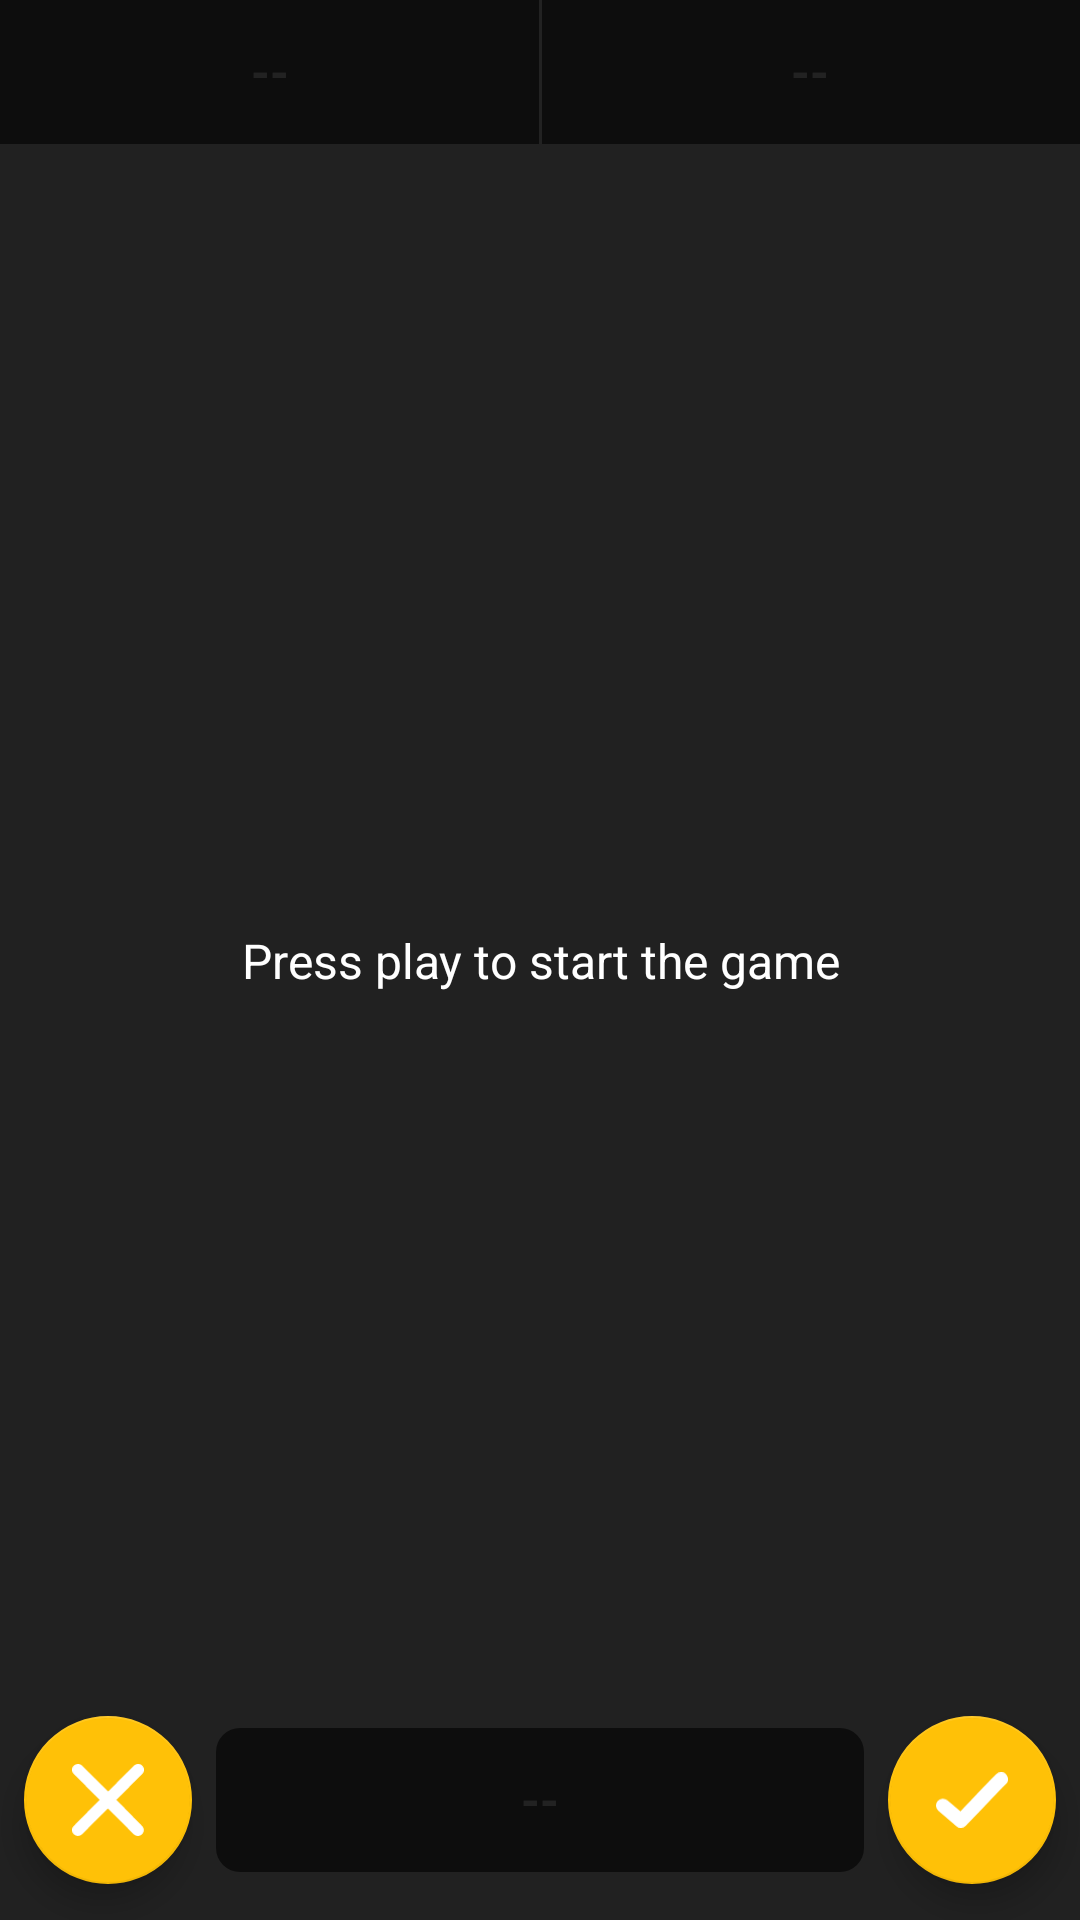

Write the Android layout XML for this screen, with the resource values it uses.
<!-- AndroidManifest.xml: application theme AppTheme -->
<!-- res/layout/activity_game.xml -->
<?xml version="1.0" encoding="utf-8"?>
<androidx.constraintlayout.widget.ConstraintLayout
        xmlns:android="http://schemas.android.com/apk/res/android"
        xmlns:tools="http://schemas.android.com/tools"
        xmlns:app="http://schemas.android.com/apk/res-auto"
        android:layout_width="match_parent"
        android:id="@+id/colorView"
        android:layout_height="match_parent"
        tools:context=".presentation.GameActivity">

    <androidx.constraintlayout.widget.ConstraintLayout
            app:layout_constraintStart_toStartOf="parent"
            app:layout_constraintEnd_toEndOf="parent"
            android:layout_width="@dimen/zero_dimension"
            android:background="@color/color_name_view_background_color"
            android:layout_height="@dimen/stat_view_height">

        <androidx.constraintlayout.widget.Guideline
                android:layout_width="wrap_content"
                app:layout_constraintGuide_percent="0.5"
                android:orientation="vertical"
                android:id="@+id/midGuideline"
                android:layout_height="wrap_content"/>

        <TextView
                android:id="@+id/timeTextView"
                android:layout_height="match_parent"
                tools:text="00:15"
                android:text="@string/dashes"
                android:textSize="@dimen/font_16"
                app:layout_constraintEnd_toStartOf="@id/midGuideline"
                app:layout_constraintStart_toStartOf="parent"
                android:textStyle="bold"
                android:textColor="@android:color/white"
                android:gravity="center"
                android:layout_width="@dimen/zero_dimension"/>

        <View
                app:layout_constraintStart_toStartOf="parent"
                app:layout_constraintEnd_toEndOf="parent"
                android:background="@android:color/white"
                android:layout_width="1dp"
                android:layout_height="match_parent"/>

        <TextView
                android:id="@+id/pointsTextView"
                android:layout_height="match_parent"
                tools:text="13/40"
                android:textSize="@dimen/font_16"
                android:text="@string/dashes"
                app:layout_constraintStart_toEndOf="@id/midGuideline"
                app:layout_constraintEnd_toEndOf="parent"
                android:textStyle="bold"
                android:textColor="@android:color/white"
                android:gravity="center"
                android:layout_width="@dimen/zero_dimension"/>

    </androidx.constraintlayout.widget.ConstraintLayout>

    <androidx.constraintlayout.widget.Guideline
            android:orientation="vertical"
            android:id="@+id/startEdgeGuideline"
            app:layout_constraintGuide_percent="0.2"
            android:layout_width="wrap_content"
            android:layout_height="wrap_content"/>

    <androidx.constraintlayout.widget.Guideline
            android:orientation="vertical"
            android:id="@+id/endEdgeGuideline"
            app:layout_constraintGuide_percent="0.8"
            android:layout_width="wrap_content"
            android:layout_height="wrap_content"/>

    <com.google.android.material.floatingactionbutton.FloatingActionButton
            android:id="@+id/noFab"
            android:layout_margin="@dimen/fab_margin"
            app:layout_constraintStart_toStartOf="parent"
            app:layout_constraintEnd_toStartOf="@id/colorNameTextView"
            app:layout_constraintTop_toTopOf="@+id/colorNameTextView"
            app:layout_constraintBottom_toBottomOf="@id/colorNameTextView"
            android:layout_width="wrap_content"
            android:src="@drawable/ic_cancel"
            android:layout_height="wrap_content"/>

    <TextView
            android:layout_marginBottom="@dimen/standard_vertical_margin"
            app:layout_constraintBottom_toBottomOf="parent"
            app:layout_constraintStart_toEndOf="@id/startEdgeGuideline"
            app:layout_constraintEnd_toStartOf="@id/endEdgeGuideline"
            android:background="@drawable/color_name_view_background"
            android:id="@+id/colorNameTextView"
            android:layout_width="@dimen/zero_dimension"
            tools:text="Sensei Colors"
            android:maxLines="2"
            android:textSize="@dimen/color_name_text_size"
            android:textStyle="bold"
            android:text="@string/dashes"
            android:textColor="@android:color/white"
            android:ellipsize="end"
            android:gravity="center"
            android:layout_height="@dimen/color_name_view_height"/>

    <com.google.android.material.floatingactionbutton.FloatingActionButton
            android:id="@+id/yesFab"
            android:layout_margin="@dimen/fab_margin"
            app:layout_constraintTop_toTopOf="@id/colorNameTextView"
            app:layout_constraintStart_toEndOf="@id/colorNameTextView"
            app:layout_constraintBottom_toBottomOf="@id/colorNameTextView"
            app:layout_constraintEnd_toEndOf="parent"
            android:layout_width="wrap_content"
            android:src="@drawable/ic_check"
            android:layout_height="wrap_content"/>

    <ImageView
            app:layout_constraintStart_toStartOf="@id/colorNameTextView"
            android:contentDescription="@string/response"
            app:layout_constraintEnd_toEndOf="@id/colorNameTextView"
            android:id="@+id/responseImageView"
            android:src="@drawable/ic_correct"
            android:scaleType="centerInside"
            tools:visibility="visible"
            android:visibility="gone"
            android:layout_marginBottom="@dimen/standard_vertical_margin"
            app:layout_constraintBottom_toTopOf="@+id/colorNameTextView"
            android:layout_width="@dimen/response_image_dimension"
            android:layout_height="@dimen/response_image_dimension"/>

    <View
            android:background="@color/overlay_background_color"
            app:layout_constraintStart_toStartOf="parent"
            app:layout_constraintEnd_toEndOf="parent"
            app:layout_constraintBottom_toBottomOf="parent"
            app:layout_constraintTop_toTopOf="parent"
            android:id="@+id/overlayView"
            android:layout_width="@dimen/zero_dimension"
            android:layout_height="@dimen/zero_dimension"/>

    <TextView
            app:layout_constraintStart_toStartOf="parent"
            app:layout_constraintEnd_toEndOf="parent"
            app:layout_constraintBottom_toBottomOf="parent"
            app:layout_constraintTop_toTopOf="parent"
            android:id="@+id/instructionsTextView"
            android:gravity="center"
            android:textColor="@android:color/white"
            android:textSize="@dimen/font_16"
            android:text="@string/start_instructions"
            android:layout_marginEnd="@dimen/standard_horizontal_margin"
            android:layout_marginStart="@dimen/standard_horizontal_margin"
            android:layout_width="@dimen/zero_dimension"
            android:layout_height="wrap_content"/>


</androidx.constraintlayout.widget.ConstraintLayout>
<!-- resources referenced by this layout -->
<resources>
  <color name="color_name_view_background_color">#b3212121</color>
  <color name="overlay_background_color">#dd000000</color>
  <dimen name="color_name_text_size">16sp</dimen>
  <dimen name="color_name_view_height">48dp</dimen>
  <dimen name="fab_margin">16dp</dimen>
  <dimen name="font_16">16sp</dimen>
  <dimen name="standard_vertical_margin">16dp</dimen>
  <dimen name="stat_view_height">48dp</dimen>
  <dimen name="zero_dimension">0dp</dimen>
  <!-- drawable color_name_view_background (drawable) -->
  <?xml version="1.0" encoding="utf-8"?>
  <selector xmlns:android="http://schemas.android.com/apk/res/android">
      <item android:state_pressed="false">
          <shape android:shape="rectangle">
              <solid android:color="@color/color_name_view_background_color"/>
              <corners android:radius="@dimen/color_name_view_corner_radius"/>
          </shape>
      </item>
  </selector>
  <!-- drawable ic_cancel (drawable) -->
  <vector android:height="232dp" android:viewportHeight="231.64"
      android:viewportWidth="231.29" android:width="231dp" xmlns:android="http://schemas.android.com/apk/res/android">
      <path android:fillColor="#fff" android:pathData="M142.79,115.29l83.2,-83.21c7.06,-7 7.06,-19.74 0,-26.79s-19,-7 -26.79,0l-83.21,83.21L32.08,5.29c-7,-7 -19,-7 -26.79,0 -7.06,7.05 -7.06,19.74 0,26.79l83.2,83.21 -83.2,83.91c-7.06,7.05 -7.06,19.75 0,26.8A19.27,19.27 0,0 0,18.64 231.64a19.28,19.28 0,0 0,13.4 -5.64L115.29,142.82l83.2,83.21a18.74,18.74 0,0 0,26.8 0c7,-7.05 7,-19.75 0,-26.8Z"/>
  </vector>
  <!-- drawable ic_check (drawable) -->
  <vector android:height="176dp" android:viewportHeight="175.71"
      android:viewportWidth="228.43" android:width="228dp" xmlns:android="http://schemas.android.com/apk/res/android">
      <path android:fillColor="#fff" android:pathData="M205.84,0.01a21.93,21.93 0,0 0,-15.08 6.72C148.74,48.86 116.66,84.01 77.66,123.86L36.12,88.71a21.94,21.94 0,0 0,-28.35 33.5l0.11,0.09 57,48.26a21.94,21.94 0,0 0,29.61 -1.24c47.25,-47.35 80.88,-85.16 127.22,-131.61a21.93,21.93 0,0 0,-15.9 -37.7Z"/>
  </vector>
  <!-- drawable ic_correct (drawable) -->
  <vector xmlns:android="http://schemas.android.com/apk/res/android"
      android:width="256dp"
      android:height="256dp"
      android:viewportWidth="256"
      android:viewportHeight="256">
    <path
        android:pathData="M216.9,103.9c-11.3,-0.8 -21.8,-0.3 -35.4,1c-5.8,0.5 -10.3,-4.8 -9,-10.3c4.8,-20.3 9.8,-45.7 12.1,-57c4,-21.6 -26.9,-29.4 -33.6,-12.6c-6.3,16.1 -28.4,76.8 -62.5,92.7c-4,1.8 -6.3,5.8 -6.3,10.3c0,18.6 0,64.3 -0.3,83.6c0,5.3 3.5,9.8 8.5,11c19.3,5.3 67,17.3 100.9,17.3c21.8,0 34.7,-1.8 39.4,-22.3c4.8,-21.6 11,-53.2 15.6,-77.3C251,114 239.7,105.4 216.9,103.9z"
        android:fillColor="#669900"/>
    <path
        android:pathData="M52.9,102.7H21.2c-6.8,0 -12.6,5.5 -12.6,12.6v109.5c0,6.8 5.5,12.6 12.6,12.6h31.6c6.8,0 12.6,-5.5 12.6,-12.6V115.2C65.4,108.2 59.7,102.7 52.9,102.7zM37.1,219.4c-5.5,0 -10,-4.5 -10,-10s4.5,-10 10,-10s10,4.5 10,10S42.6,219.4 37.1,219.4z"
        android:fillColor="#669900"/>
  </vector>
  <string name="dashes">--</string>
  <string name="response">Response</string>
  <string name="start_instructions">Press play to start the game</string>
  <style name="AppTheme" parent="Theme.AppCompat.Light.DarkActionBar">
          
          <item name="colorPrimary">@color/colorPrimary</item>
          <item name="colorPrimaryDark">@color/colorPrimaryDark</item>
          <item name="colorAccent">@color/colorAccent</item>
      </style>
  <dimen name="color_name_view_corner_radius">8dp</dimen>
  <color name="colorPrimary">#009688</color>
  <color name="colorPrimaryDark">#00796B</color>
  <color name="colorAccent">#FFC107</color>
</resources>
